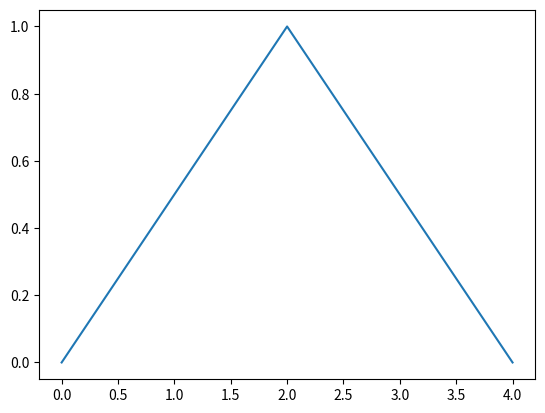

This figure's Python source:
import matplotlib.pyplot as pltbase=[0.0,0.5,1.0,0.5,0]plt.plot(base)plt.show()